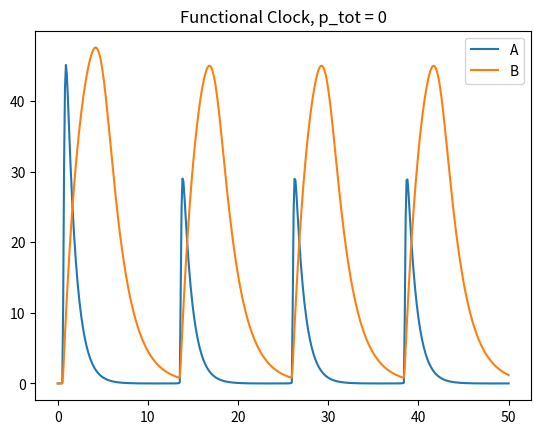

Here is the Python script that generated this plot:
import scipy.integrate as si 
import matplotlib.pyplot as plt
import numpy as np

# Parameters
deltaA, deltaB = 1, 1
alphaA, alphaB = 250, 30
alphaA0, alphaB0 = 0.04, 0.004
gammaA, gammaB = 1, 0.5 # gammaB = 0.5 for functional clock; 1.5 for non-functional clock
kappaA, kappaB = 1, 1
KA, KB = 1, 1
n, m = 2, 4
kon, koff = 10, 10
ptot = 0
t_max = 50

pars = [deltaA, deltaB, alphaA, alphaB, alphaA0, alphaB0, gammaA, gammaB, kappaA, kappaB, KA, KB, n, m, kon, koff, ptot]

# Initial conditions
A = 0
B = 0
C = 0

y = [A,B,C]

# Functions as defined in Section 5.5 of textbook
def F1(A,B):
    return (alphaA*((A/KA)**n) + alphaA0)/(1+((A/KA)**n)+((B/KB)**m))
def F2(A):
    return (alphaB*((A/KA)**n) + alphaB0)/(1+((A/KA)**n))
def f1(A,B):
    return kappaA/deltaA*F1(A,B)
def f2(A):
    return kappaB/deltaB*F2(A)

# system of ODEs
def odeA(t, y, deltaA, deltaB, alphaA, alphaB, alphaA0, alphaB0, gammaA, gammaB, kappaA, kappaB, KA, KB, n, m, kon, koff, ptot):
    return [-gammaA*y[0] + kappaA/deltaA*(alphaA*((y[0]/KA)**n)+alphaA0)/(1+((y[0]/KA)**n)+((y[1]/KB)**m)) 
                - n*kon*(y[0]**n)*(ptot-y[2]) + n*koff*y[2],                        # -gammaA*y[0] + f1(A,B) - n*kon(A^n)*p + n*koff*C
            -gammaB*y[1] + kappaB/deltaB*(alphaB*((y[0]/KA)**n)+alphaB0)/(1+((y[0]/KA)**n)), # -gammaB*B + f2(A)
            kon*(y[0]**n)*(ptot-y[2]) - koff*y[2]                                 # kon(A^n)*p - koff*C
            ]  
def odeB(t, y, deltaA, deltaB, alphaA, alphaB, alphaA0, alphaB0, gammaA, gammaB, kappaA, kappaB, KA, KB, n, m, kon, koff, ptot):
    return [-gammaA*y[0] + kappaA/deltaA*(alphaA*((y[0]/KA)**n)+alphaA0)/(1+((y[0]/KA)**n)+((y[1]/KB)**m)), # -gammaA*y[0] + f1(A,B) 
            -gammaB*y[1] + kappaB/deltaB*(alphaB*((y[0]/KA)**n)+alphaB0)/(1+((y[0]/KA)**n))
                - m*kon*(y[1]**m)*(ptot-y[2]) + m*koff*y[2],                      # -gammaB*B + f2(A)- m*kon(B^m)*p + m*koff*C
            kon*(y[1]**m)*(ptot-y[2]) - koff*y[2]                                 # kon(B^m)*p - koff*C
            ]

# Compute and plot trial path
sol = si.solve_ivp(lambda t,y: odeA(t,y,*pars), (0,t_max), [0]*len(y), 
        method='RK45', dense_output=True)
t = np.linspace(0,t_max,500)
a = sol.sol(t)[0]
b = sol.sol(t)[1]
plt.plot(t,a.T)
plt.plot(t,b.T)
plt.legend(['A','B'])
plt.title("Functional Clock, p_tot = " + str(ptot))
plt.show()